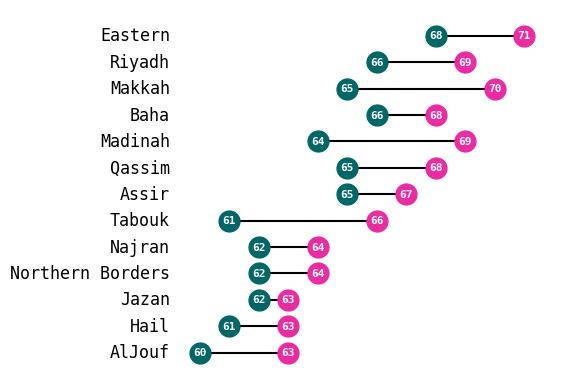

This chart was generated by the following Python code:
import matplotlib.pyplot as plt

'''
This is an example to create a dumbbell chart in Python.

If you would like to provide your data and customize the graph, modify the variables in the section below.
Please be aware that you need matplotlib installed in order for this to work.
'''

########## Modify Below ##########
# how many categories you have?
N = 13
# labels for categories (must have N labels)
axis_labels = ['Eastern', 'Riyadh', 'Makkah', 'Baha', 'Madinah', 'Qassim', 'Assir', 'Tabouk', 'Najran',
               'Northern Borders', 'Jazan', 'Hail', 'AlJouf']
# First dumbbell values (must have N values)
a = [71, 69, 70, 68, 69, 68, 67, 66, 64, 64, 63, 63, 63]
# Second dumbbell values (must have N values)
b = [68, 66, 65, 66, 64, 65, 65, 61, 62, 62, 62, 61, 60]
A_COLOR = '#EA2BA2'  # Color to plot a values
B_COLOR = '#006666'  # Color to plot b values
LINE_COLOR = '#000000'  # Color to plot the line between dumbbells
REVERSED_ORDER = True  # Order of plotting (False: bottom to top. True: top to bottom)
########## Modify Above ##########

# Styles to be used when plotting the different elements of the graph.
dumbbell_style_a = dict(color=A_COLOR, marker='o', markersize=15)
dumbbell_style_b = dict(color=B_COLOR, marker='o', markersize=15)
line_style = dict(color=LINE_COLOR, linestyle='-')
axis_label_style = dict(horizontalalignment='right', verticalalignment='center', fontsize=12,
                        fontdict={'family': 'monospace'})
data_label_style = dict(horizontalalignment='center', verticalalignment='center', color='white', weight='bold',
                        fontsize=8, fontdict={'family': 'monospace'})

# By default, data will be plotted bottom to top. If True, this will reverse the order (top to bottom)
if (REVERSED_ORDER):
    a.reverse()
    b.reverse()
    axis_labels.reverse()

# Create the figure
fig = plt.figure()
ax = fig.add_subplot(111)

# Get min and max values (for plotting purposes)
min = min([min(a), min(b)]) - 1
max = max([max(a), max(b)]) + 1

index = list(range(N))
# Loop N times
for i in index:
    # Plot the line between dumbbells
    ax.plot([a[i], b[i]], [i, i], **line_style)
    # Plot the dumbbells.
    ax.plot(a[i], i, **dumbbell_style_a)
    ax.plot(b[i], i, **dumbbell_style_b)
    # Add data label on top of dumbbells
    ax.text(a[i], i, a[i], **data_label_style)
    ax.text(b[i], i, b[i], **data_label_style)
    # Add the axis label
    ax.text(min, i, axis_labels[i], **axis_label_style)

# Adjust and save the figure
fig.subplots_adjust(left=0.3) # Depending on your data, you might not need this adjustment.
ax.set_axis_off()
plt.xlim(min, max)
plt.ylim(-1, N)
plt.savefig('dumbbell.png', dpi=300)
plt.show()
